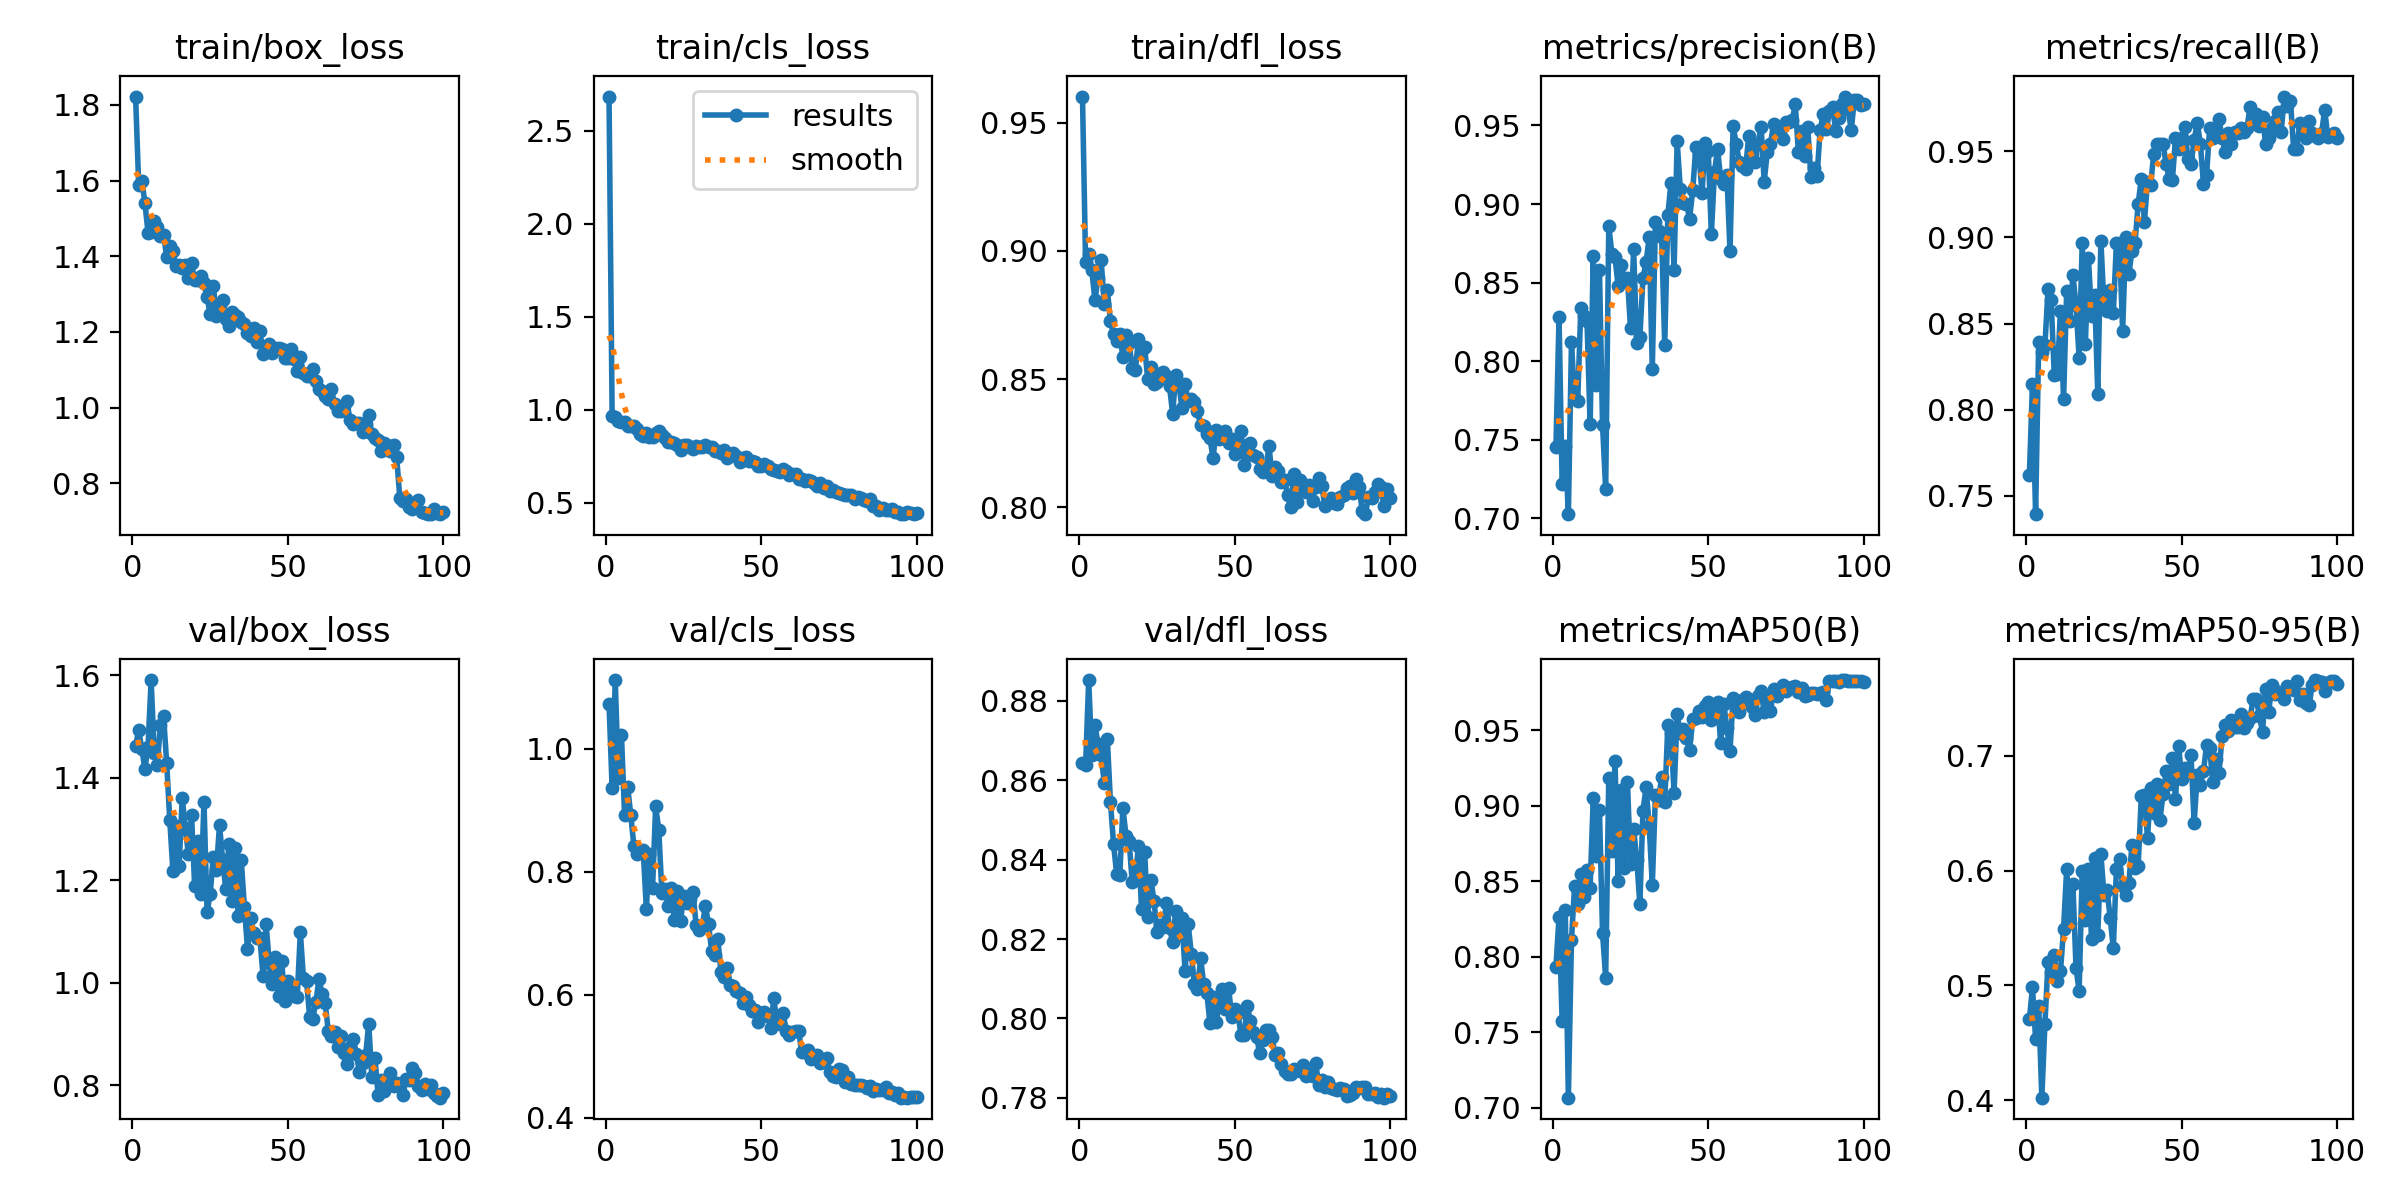

The file beside this chart, header and first rows:
epoch, time, train/box_loss, train/cls_loss, train/dfl_loss, metrics/precision(B), metrics/recall(B), metrics/mAP50(B), metrics/mAP50-95(B), val/box_loss, val/cls_loss, val/dfl_loss, lr/pg0, lr/pg1, lr/pg2
1, 9.165, 1.822, 2.685, 0.9602, 0.7452, 0.7622, 0.7932, 0.4705, 1.462, 1.074, 0.8643, 0.0001983, 0.0001983, 0.08037
2, 17.66, 1.589, 0.9667, 0.8956, 0.828, 0.8152, 0.8265, 0.4982, 1.493, 0.9356, 0.8637, 0.0003982, 0.0003982, 0.06057
3, 25.99, 1.6, 0.9619, 0.8989, 0.7221, 0.7394, 0.7572, 0.453, 1.456, 1.112, 0.8852, 0.0005977, 0.0005977, 0.04077
4, 34.15, 1.542, 0.9395, 0.8924, 0.7458, 0.8394, 0.831, 0.4818, 1.417, 0.9529, 0.8664, 0.0007966, 0.0007966, 0.02097
5, 42.29, 1.462, 0.936, 0.8808, 0.7027, 0.8333, 0.7067, 0.4021, 1.46, 1.022, 0.8739, 0.0009944, 0.0009944, 0.001164
6, 50.46, 1.465, 0.9336, 0.8893, 0.812, 0.8375, 0.8111, 0.4666, 1.59, 0.8924, 0.8692, 0.0009939, 0.0009939, 0.0009939
7, 58.59, 1.493, 0.9104, 0.8964, 0.7757, 0.8698, 0.8469, 0.5203, 1.449, 0.9381, 0.8663, 0.0009912, 0.0009912, 0.0009912
8, 66.74, 1.476, 0.9104, 0.8794, 0.7744, 0.8636, 0.8348, 0.5112, 1.425, 0.8919, 0.8594, 0.0009881, 0.0009881, 0.0009881
9, 74.89, 1.455, 0.9143, 0.8847, 0.8337, 0.8202, 0.8547, 0.5261, 1.503, 0.8417, 0.8703, 0.0009844, 0.0009844, 0.0009844
10, 83.1, 1.456, 0.8953, 0.8726, 0.8287, 0.8208, 0.8395, 0.5038, 1.52, 0.8289, 0.8545, 0.0009803, 0.0009803, 0.0009803
11, 91.2, 1.399, 0.8682, 0.8675, 0.8253, 0.8576, 0.8574, 0.5121, 1.429, 0.8319, 0.8439, 0.0009758, 0.0009758, 0.0009758
12, 99.31, 1.428, 0.8571, 0.865, 0.7599, 0.8061, 0.8457, 0.5492, 1.317, 0.8349, 0.8364, 0.0009707, 0.0009707, 0.0009707
13, 107.5, 1.414, 0.873, 0.8675, 0.8669, 0.8687, 0.905, 0.6015, 1.218, 0.7396, 0.836, 0.0009652, 0.0009652, 0.0009652
14, 115.7, 1.375, 0.8516, 0.8587, 0.7852, 0.8515, 0.8666, 0.5544, 1.305, 0.8293, 0.8531, 0.0009593, 0.0009593, 0.0009593
15, 123.8, 1.377, 0.8544, 0.867, 0.8579, 0.8784, 0.8969, 0.5883, 1.227, 0.7733, 0.846, 0.0009529, 0.0009529, 0.0009529
16, 131.9, 1.369, 0.874, 0.864, 0.7591, 0.8606, 0.8154, 0.5153, 1.361, 0.9066, 0.8447, 0.000946, 0.000946, 0.000946
17, 140, 1.376, 0.8851, 0.8544, 0.7185, 0.8303, 0.786, 0.4948, 1.302, 0.8684, 0.8343, 0.0009388, 0.0009388, 0.0009388
18, 148.2, 1.343, 0.8634, 0.8534, 0.8863, 0.897, 0.9186, 0.5994, 1.25, 0.7659, 0.8353, 0.0009311, 0.0009311, 0.0009311
19, 156.3, 1.381, 0.8503, 0.8655, 0.8682, 0.8383, 0.87, 0.5569, 1.327, 0.7714, 0.8435, 0.0009229, 0.0009229, 0.0009229
20, 164.4, 1.337, 0.8288, 0.8613, 0.8662, 0.8879, 0.9295, 0.6011, 1.189, 0.7438, 0.8275, 0.0009144, 0.0009144, 0.0009144
21, 172.5, 1.336, 0.8244, 0.8624, 0.848, 0.8546, 0.8504, 0.5405, 1.277, 0.7742, 0.842, 0.0009055, 0.0009055, 0.0009055
22, 180.6, 1.349, 0.8221, 0.8499, 0.8615, 0.8667, 0.9107, 0.6106, 1.174, 0.7218, 0.8256, 0.0008961, 0.0008961, 0.0008961
23, 188.7, 1.331, 0.8124, 0.8546, 0.8515, 0.8091, 0.859, 0.5442, 1.353, 0.7682, 0.8349, 0.0008864, 0.0008864, 0.0008864
24, 196.9, 1.291, 0.7862, 0.848, 0.8532, 0.8982, 0.9158, 0.6145, 1.138, 0.7196, 0.8297, 0.0008763, 0.0008763, 0.0008763
25, 205, 1.247, 0.8106, 0.8489, 0.8208, 0.8606, 0.8616, 0.5786, 1.173, 0.7605, 0.8217, 0.0008658, 0.0008658, 0.0008658
26, 213.2, 1.321, 0.8095, 0.852, 0.8711, 0.8576, 0.8847, 0.5827, 1.246, 0.7493, 0.8235, 0.000855, 0.000855, 0.000855
27, 221.3, 1.242, 0.798, 0.8529, 0.8114, 0.8697, 0.8643, 0.5587, 1.22, 0.7561, 0.8232, 0.0008439, 0.0008439, 0.0008439
28, 229.4, 1.27, 0.7866, 0.8514, 0.8153, 0.8561, 0.8348, 0.5321, 1.308, 0.7678, 0.829, 0.0008323, 0.0008323, 0.0008323
29, 237.5, 1.285, 0.8043, 0.8472, 0.8528, 0.897, 0.8968, 0.6015, 1.24, 0.7137, 0.8228, 0.0008205, 0.0008205, 0.0008205
30, 245.7, 1.234, 0.7975, 0.8366, 0.863, 0.8969, 0.9121, 0.6103, 1.183, 0.7052, 0.8192, 0.0008084, 0.0008084, 0.0008084
31, 253.8, 1.215, 0.8016, 0.8514, 0.8788, 0.8455, 0.8867, 0.5866, 1.272, 0.7113, 0.8272, 0.000796, 0.000796, 0.000796
32, 262, 1.252, 0.8103, 0.8484, 0.7949, 0.9, 0.8476, 0.5785, 1.16, 0.745, 0.8211, 0.0007832, 0.0007832, 0.0007832
33, 270.1, 1.245, 0.8001, 0.8386, 0.8885, 0.8788, 0.9068, 0.5891, 1.262, 0.7148, 0.8252, 0.0007702, 0.0007702, 0.0007702
34, 278.2, 1.24, 0.7995, 0.8481, 0.8831, 0.8923, 0.9036, 0.6222, 1.131, 0.6709, 0.8118, 0.000757, 0.000757, 0.000757
35, 286.4, 1.225, 0.7775, 0.8416, 0.8791, 0.897, 0.9189, 0.6025, 1.239, 0.6648, 0.8237, 0.0007435, 0.0007435, 0.0007435
36, 294.5, 1.22, 0.7804, 0.8424, 0.8104, 0.9196, 0.9024, 0.6039, 1.148, 0.6904, 0.8164, 0.0007297, 0.0007297, 0.0007297
37, 302.7, 1.197, 0.7679, 0.8412, 0.8928, 0.9342, 0.9536, 0.6646, 1.067, 0.6371, 0.8087, 0.0007158, 0.0007158, 0.0007158
38, 310.9, 1.189, 0.7838, 0.8374, 0.9136, 0.9091, 0.9484, 0.6659, 1.126, 0.6293, 0.8074, 0.0007016, 0.0007016, 0.0007016
39, 319.1, 1.211, 0.7397, 0.8321, 0.8578, 0.9325, 0.9084, 0.628, 1.098, 0.6435, 0.8152, 0.0006872, 0.0006872, 0.0006872
40, 327.2, 1.173, 0.7521, 0.8318, 0.9399, 0.9303, 0.9605, 0.6721, 1.087, 0.6161, 0.8086, 0.0006727, 0.0006727, 0.0006727
41, 335.4, 1.202, 0.7651, 0.8288, 0.9099, 0.9485, 0.9478, 0.6497, 1.087, 0.6143, 0.8064, 0.000658, 0.000658, 0.000658
42, 343.6, 1.141, 0.7491, 0.8269, 0.9006, 0.9546, 0.9509, 0.6753, 1.013, 0.606, 0.7988, 0.0006431, 0.0006431, 0.0006431
43, 351.8, 1.157, 0.7188, 0.8193, 0.9001, 0.9546, 0.9448, 0.644, 1.114, 0.6024, 0.8054, 0.0006281, 0.0006281, 0.0006281
44, 359.9, 1.167, 0.7416, 0.83, 0.8907, 0.9546, 0.9369, 0.6666, 1.038, 0.5863, 0.799, 0.000613, 0.000613, 0.000613
45, 368.1, 1.144, 0.7449, 0.8266, 0.9086, 0.9424, 0.9571, 0.6865, 0.9978, 0.5967, 0.8038, 0.0005978, 0.0005978, 0.0005978
46, 376.2, 1.156, 0.7224, 0.8269, 0.9362, 0.934, 0.958, 0.6758, 1.051, 0.5832, 0.8075, 0.0005824, 0.0005824, 0.0005824
47, 384.4, 1.157, 0.7268, 0.8296, 0.9314, 0.9333, 0.9626, 0.6982, 0.9752, 0.5736, 0.8023, 0.000567, 0.000567, 0.000567
48, 392.6, 1.156, 0.7164, 0.8251, 0.9071, 0.9576, 0.9589, 0.6626, 1.044, 0.5754, 0.8077, 0.0005516, 0.0005516, 0.0005516
49, 400.7, 1.132, 0.696, 0.8268, 0.9389, 0.9515, 0.9661, 0.7089, 0.9639, 0.5556, 0.8004, 0.0005361, 0.0005361, 0.0005361
50, 408.9, 1.132, 0.6982, 0.8208, 0.9337, 0.9576, 0.9688, 0.6798, 1.004, 0.5709, 0.8023, 0.0005205, 0.0005205, 0.0005205
51, 417.1, 1.156, 0.7082, 0.825, 0.881, 0.9643, 0.9567, 0.6889, 0.9875, 0.5724, 0.8013, 0.000505, 0.000505, 0.000505
52, 425.2, 1.129, 0.6983, 0.8299, 0.9203, 0.9455, 0.9625, 0.6856, 0.9741, 0.5654, 0.7958, 0.0004895, 0.0004895, 0.0004895
53, 433.3, 1.097, 0.6797, 0.8165, 0.9351, 0.9424, 0.9689, 0.7003, 0.9731, 0.5451, 0.7958, 0.0004739, 0.0004739, 0.0004739
54, 441.5, 1.133, 0.6785, 0.8242, 0.9159, 0.9565, 0.9415, 0.6415, 1.099, 0.5946, 0.8033, 0.0004584, 0.0004584, 0.0004584
55, 449.6, 1.091, 0.6731, 0.8252, 0.913, 0.9667, 0.9675, 0.683, 1.009, 0.5544, 0.7993, 0.000443, 0.000443, 0.000443
56, 457.7, 1.084, 0.666, 0.8204, 0.9186, 0.9546, 0.9512, 0.6747, 1.004, 0.5519, 0.7965, 0.0004276, 0.0004276, 0.0004276
57, 465.9, 1.084, 0.6789, 0.8196, 0.8698, 0.9313, 0.9362, 0.6864, 0.9334, 0.5708, 0.7954, 0.0004122, 0.0004122, 0.0004122
58, 474, 1.103, 0.6711, 0.815, 0.9495, 0.9364, 0.9715, 0.7092, 0.9301, 0.5407, 0.7913, 0.000397, 0.000397, 0.000397
59, 482.2, 1.069, 0.6466, 0.8139, 0.9384, 0.9636, 0.9691, 0.707, 0.9626, 0.5342, 0.7945, 0.0003819, 0.0003819, 0.0003819
60, 490.4, 1.049, 0.6555, 0.8152, 0.9265, 0.9576, 0.9618, 0.677, 1.008, 0.5395, 0.7972, 0.0003669, 0.0003669, 0.0003669
... 40 more rows
